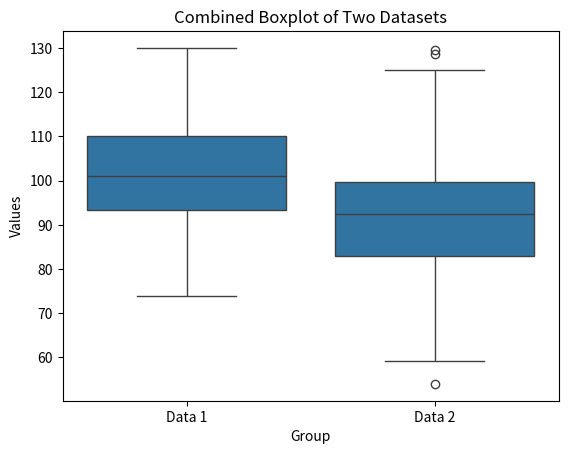

This figure's Python source:
import seaborn as sns
import pandas as pd
import numpy as np
import matplotlib.pyplot as plt

# Generating two datasets
data1 = np.random.normal(100, 10, 200)
data2 = np.random.normal(90, 15, 200)

# Creating a DataFrame for plotting
df = pd.DataFrame({
    'Values': np.concatenate([data1, data2]),
    'Group': ['Data 1'] * len(data1) + ['Data 2'] * len(data2)
})

# Plotting the combined boxplot
sns.boxplot(x='Group', y='Values', data=df)

# Adding title and labels
plt.title('Combined Boxplot of Two Datasets')
plt.show()
